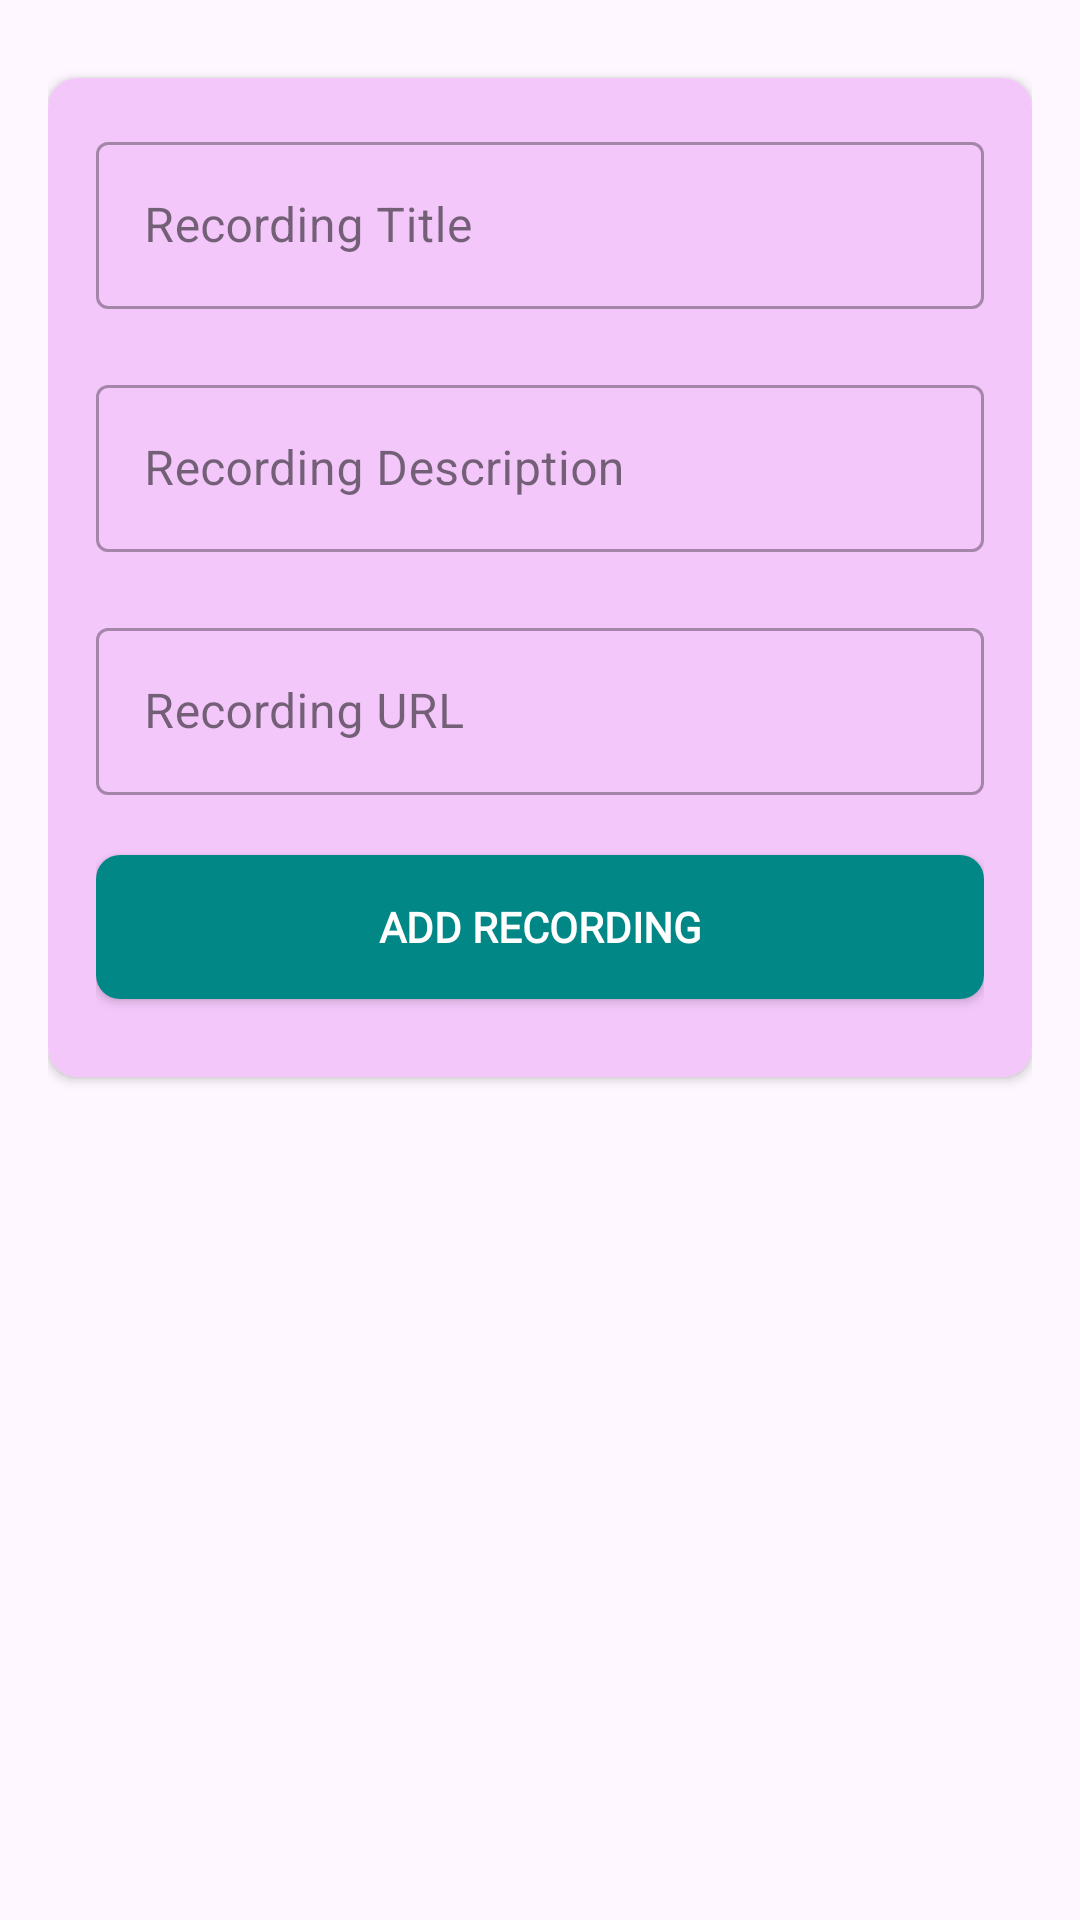

This screen was rendered from an Android layout file. Write that file and the resources it references.
<!-- AndroidManifest.xml: application theme Theme.ELearningApp -->
<!-- res/layout/activity_add_recording.xml -->
<?xml version="1.0" encoding="utf-8"?>
<RelativeLayout xmlns:android="http://schemas.android.com/apk/res/android"
    xmlns:tools="http://schemas.android.com/tools"
    android:layout_width="match_parent"
    android:layout_height="wrap_content"
    xmlns:app="http://schemas.android.com/apk/res-auto"
    android:orientation="vertical"
    tools:context=".HomeActivity.HomeActivity"
    android:padding="16dp">

    <androidx.cardview.widget.CardView
        android:layout_width="match_parent"
        android:layout_height="wrap_content"
        android:id="@+id/cardview11"
        android:layout_marginTop="10dp"
        app:cardCornerRadius="10dp"
        >

        <LinearLayout
            android:layout_width="match_parent"
            android:layout_height="wrap_content"
            android:orientation="vertical"
            android:id="@+id/ll1"
            android:padding="16dp"
            android:background="@color/light_purple"
            >

            <com.google.android.material.textfield.TextInputLayout
                android:layout_width="match_parent"
                android:layout_height="wrap_content"
                android:id="@+id/til_add_recording_recording_title"
                style="@style/Widget.MaterialComponents.TextInputLayout.OutlinedBox">

                <com.google.android.material.textfield.TextInputEditText
                    android:layout_width="match_parent"
                    android:layout_height="wrap_content"
                    android:id="@+id/tie_add_recording_recording_title"
                    android:textColor="@color/purple_700"
                    android:hint="Recording Title"
                    android:inputType="text" />

            </com.google.android.material.textfield.TextInputLayout>

            <com.google.android.material.textfield.TextInputLayout
                android:layout_width="match_parent"
                android:layout_height="wrap_content"
                android:layout_marginTop="20dp"
                android:id="@+id/til_add_recording_recording_description"
                style="@style/Widget.MaterialComponents.TextInputLayout.OutlinedBox">

                <com.google.android.material.textfield.TextInputEditText
                    android:layout_width="match_parent"
                    android:layout_height="wrap_content"
                    android:id="@+id/tie_add_recording_recording_description"
                    android:textColor="@color/purple_700"
                    android:hint="Recording Description"
                    android:inputType="text" />

            </com.google.android.material.textfield.TextInputLayout>

            <com.google.android.material.textfield.TextInputLayout
                android:layout_width="match_parent"
                android:layout_height="wrap_content"
                android:layout_marginTop="20dp"
                android:id="@+id/til_add_recording_recording_url"
                style="@style/Widget.MaterialComponents.TextInputLayout.OutlinedBox">

                <com.google.android.material.textfield.TextInputEditText
                    android:layout_width="match_parent"
                    android:layout_height="wrap_content"
                    android:id="@+id/tie_add_recording_recording_url"
                    android:textColor="@color/purple_700"
                    android:hint="Recording URL"
                    android:autoLink="web"
                    android:inputType="text" />

            </com.google.android.material.textfield.TextInputLayout>

            <androidx.appcompat.widget.AppCompatButton
                android:layout_width="match_parent"
                android:layout_height="wrap_content"
                android:id="@+id/btn_add_recording"
                android:text="Add Recording"
                android:textColor="@color/white"
                android:textStyle="bold"
                android:fontFamily="@font/bungee"
                android:background="@drawable/btn_bg_shape"
                android:backgroundTint="@color/teal_700"
                android:layout_marginTop="20dp"
                android:layout_marginBottom="10dp" />

        </LinearLayout>

    </androidx.cardview.widget.CardView>

</RelativeLayout>
<!-- resources referenced by this layout -->
<resources>
  <color name="light_purple">#F4C7FB</color>
  <color name="purple_700">#861698</color>
  <color name="teal_700">#FF018786</color>
  <color name="white">#FFFFFFFF</color>
  <!-- drawable btn_bg_shape (drawable) -->
  <?xml version="1.0" encoding="utf-8"?>
  <shape xmlns:android="http://schemas.android.com/apk/res/android"
      android:shape="rectangle">
  
      <stroke
          android:color="@color/purple_700"/>
  
      <corners
          android:radius="8dp"/>
      <gradient
          android:startColor="@color/purple_500"
          android:endColor="@color/purple_700"/>
  
  </shape>
  <style name="Theme.ELearningApp" parent="Base.Theme.ELearningApp" />
  <color name="purple_500">#D170E1</color>
  <style name="Base.Theme.ELearningApp" parent="Theme.Material3.DayNight">
          
          
      </style>
</resources>
